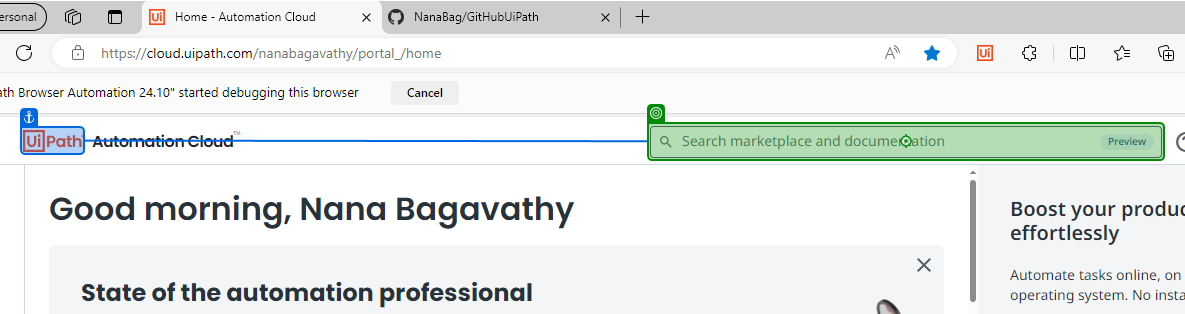
Task: UiPath GitHub Process
Workflow: Main

Step 1: type "SAP" into the fieldset in window 'Home - Automation Cloud' (msedge.exe)
